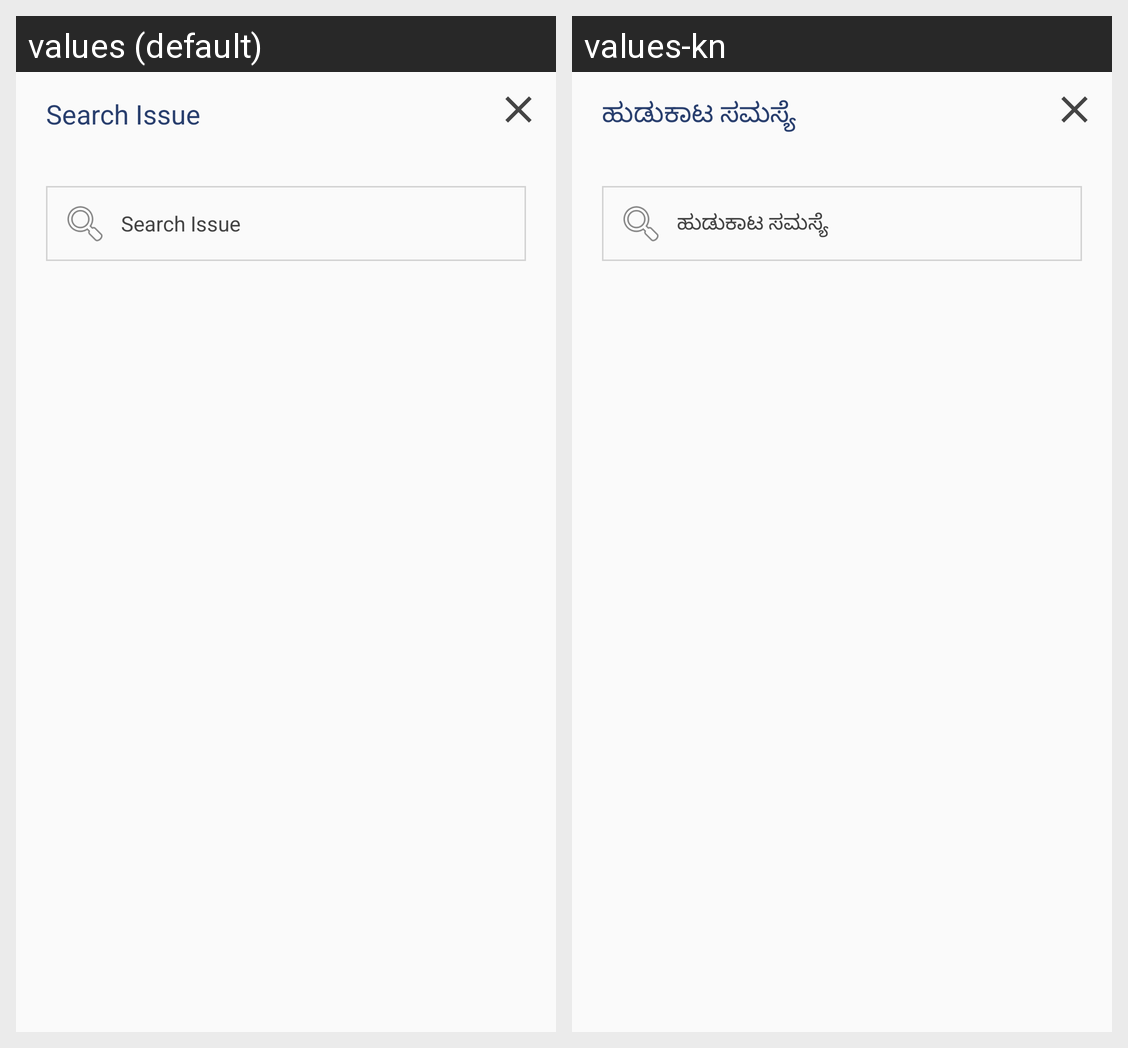

Locale-by-locale string values for the Android screen shown in this grid:
Android screen res/layout/fragment_search_issue_dialog.xml rendered under 2 locales, left to right: values (default), values-kn. Device: Nexus 5 (rendered at 1080×1920; each locale shown at half size, 540×960, under a caption strip naming it); theme AppTheme.
Strings drawn on this screen, with the default value and each locale's value (text and hints the layout hard-codes, and strings that could not be matched under every locale, appear in the picture but are not listed):

lbl_search_issue
  values: Search Issue
  values-kn: ಹುಡುಕಾಟ ಸಮಸ್ಯೆ

hint_search_issue
  values: Search Issue
  values-kn: ಹುಡುಕಾಟ ಸಮಸ್ಯೆ
